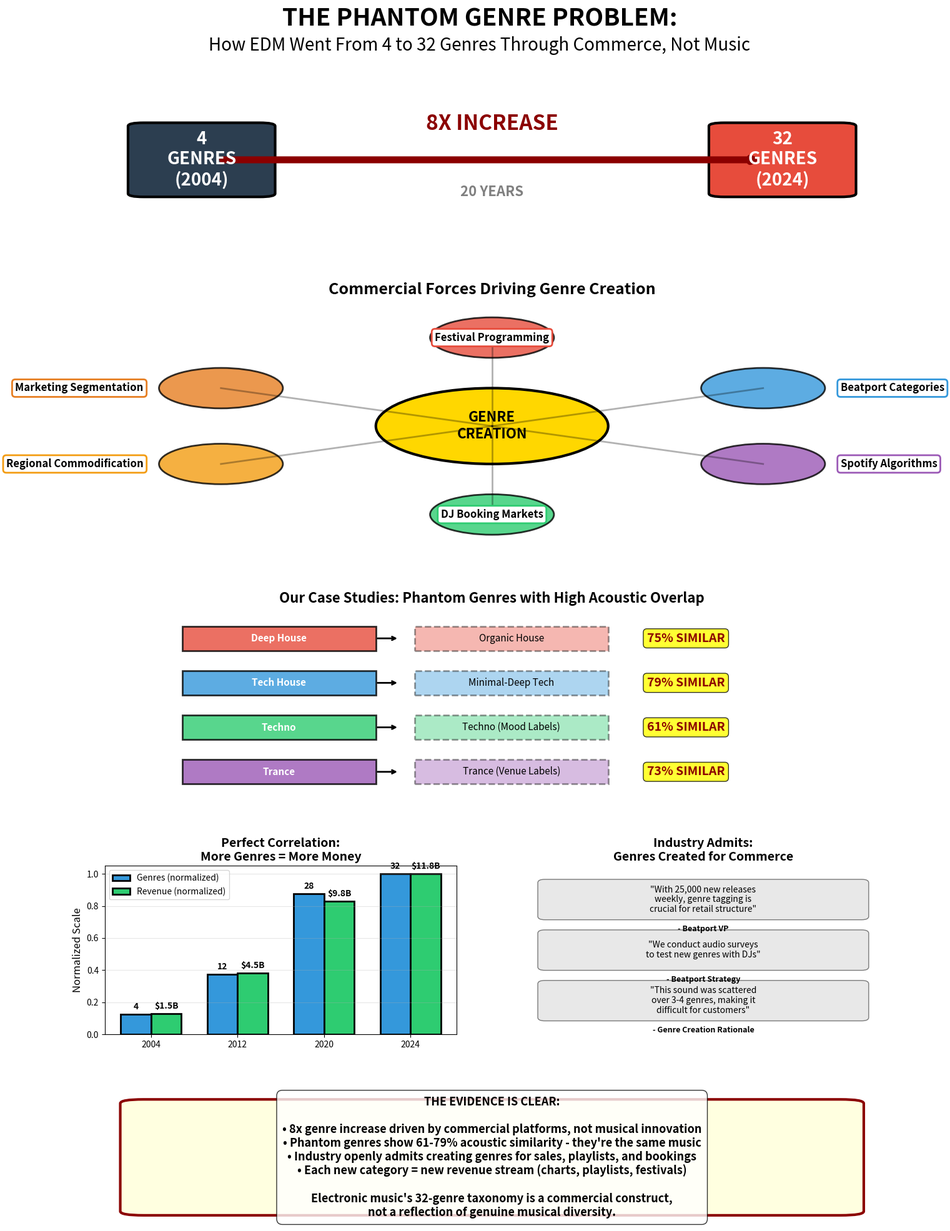

Here is the Python script that generated this plot:
import matplotlib.pyplot as plt
import matplotlib.patches as mpatches
from matplotlib.patches import FancyBboxPatch, Circle, Rectangle
import numpy as np

def create_summary_infographic():
    """Create a comprehensive infographic summarizing the findings"""
    
    fig = plt.figure(figsize=(16, 20))
    
    # Main title
    fig.text(0.5, 0.98, 'THE PHANTOM GENRE PROBLEM:', ha='center', 
            fontsize=28, weight='bold')
    fig.text(0.5, 0.96, 'How EDM Went From 4 to 32 Genres Through Commerce, Not Music', 
            ha='center', fontsize=20, style='italic')
    
    # Create grid layout
    gs = fig.add_gridspec(5, 2, height_ratios=[1, 1.5, 1.2, 1, 0.8], 
                         hspace=0.3, wspace=0.2,
                         top=0.94, bottom=0.02)
    
    # Panel 1: The 8x explosion
    ax1 = fig.add_subplot(gs[0, :])
    
    # Draw arrow showing increase
    arrow_y = 0.5
    ax1.annotate('', xy=(0.85, arrow_y), xytext=(0.15, arrow_y),
                arrowprops=dict(arrowstyle='->', lw=8, color='darkred'))
    
    # 2004 box
    box_2004 = FancyBboxPatch((0.05, 0.3), 0.15, 0.4,
                             boxstyle="round,pad=0.02",
                             facecolor='#2c3e50', edgecolor='black', linewidth=3)
    ax1.add_patch(box_2004)
    ax1.text(0.125, 0.5, '4\nGENRES\n(2004)', ha='center', va='center',
            color='white', fontsize=20, weight='bold')
    
    # 2024 box
    box_2024 = FancyBboxPatch((0.8, 0.3), 0.15, 0.4,
                             boxstyle="round,pad=0.02",
                             facecolor='#e74c3c', edgecolor='black', linewidth=3)
    ax1.add_patch(box_2024)
    ax1.text(0.875, 0.5, '32\nGENRES\n(2024)', ha='center', va='center',
            color='white', fontsize=20, weight='bold')
    
    # 8x label
    ax1.text(0.5, arrow_y + 0.15, '8X INCREASE', ha='center', va='bottom',
            fontsize=24, weight='bold', color='darkred')
    ax1.text(0.5, arrow_y - 0.15, '20 YEARS', ha='center', va='top',
            fontsize=16, weight='bold', color='gray')
    
    ax1.set_xlim(0, 1)
    ax1.set_ylim(0, 1)
    ax1.axis('off')
    
    # Panel 2: Commercial drivers wheel
    ax2 = fig.add_subplot(gs[1, :])
    
    # Center circle
    center = Circle((0.5, 0.5), 0.15, facecolor='gold', edgecolor='black', linewidth=3)
    ax2.add_patch(center)
    ax2.text(0.5, 0.5, 'GENRE\nCREATION', ha='center', va='center',
            fontsize=16, weight='bold')
    
    # Drivers around the circle
    drivers = [
        ('Festival Programming', 0.5, 0.85, '#e74c3c'),
        ('Beatport Categories', 0.85, 0.65, '#3498db'),
        ('Spotify Algorithms', 0.85, 0.35, '#9b59b6'),
        ('DJ Booking Markets', 0.5, 0.15, '#2ecc71'),
        ('Regional Commodification', 0.15, 0.35, '#f39c12'),
        ('Marketing Segmentation', 0.15, 0.65, '#e67e22')
    ]
    
    for driver, x, y, color in drivers:
        # Connection line
        ax2.plot([0.5, x], [0.5, y], 'k-', alpha=0.3, linewidth=2)
        
        # Driver circle
        driver_circle = Circle((x, y), 0.08, facecolor=color, 
                              edgecolor='black', linewidth=2, alpha=0.8)
        ax2.add_patch(driver_circle)
        
        # Label
        ha = 'left' if x > 0.5 else 'right' if x < 0.5 else 'center'
        x_offset = 0.1 if x > 0.5 else -0.1 if x < 0.5 else 0
        ax2.text(x + x_offset, y, driver, ha=ha, va='center',
                fontsize=12, weight='bold',
                bbox=dict(boxstyle='round,pad=0.3', facecolor='white', 
                         edgecolor=color, linewidth=2))
    
    ax2.set_xlim(0, 1)
    ax2.set_ylim(0, 1)
    ax2.set_title('Commercial Forces Driving Genre Creation', 
                 fontsize=18, weight='bold')
    ax2.axis('off')
    
    # Panel 3: Phantom pairs comparison
    ax3 = fig.add_subplot(gs[2, :])
    
    pairs = [
        ('Deep House', 'Organic House', '75%', '#e74c3c'),
        ('Tech House', 'Minimal-Deep Tech', '79%', '#3498db'),
        ('Techno', 'Techno (Mood Labels)', '61%', '#2ecc71'),
        ('Trance', 'Trance (Venue Labels)', '73%', '#9b59b6')
    ]
    
    y_start = 0.85
    for i, (orig, phantom, sim, color) in enumerate(pairs):
        y = y_start - i * 0.22
        
        # Original
        orig_box = Rectangle((0.1, y-0.06), 0.25, 0.12, 
                           facecolor=color, edgecolor='black', linewidth=2, alpha=0.8)
        ax3.add_patch(orig_box)
        ax3.text(0.225, y, orig, ha='center', va='center',
                fontsize=11, weight='bold', color='white')
        
        # Arrow
        ax3.annotate('', xy=(0.38, y), xytext=(0.35, y),
                    arrowprops=dict(arrowstyle='->', lw=2, color='black'))
        
        # Phantom
        phantom_box = Rectangle((0.4, y-0.06), 0.25, 0.12,
                              facecolor=color, edgecolor='black', 
                              linewidth=2, alpha=0.4, linestyle='--')
        ax3.add_patch(phantom_box)
        ax3.text(0.525, y, phantom, ha='center', va='center',
                fontsize=11, style='italic')
        
        # Similarity
        ax3.text(0.7, y, f'{sim} SIMILAR', ha='left', va='center',
                fontsize=14, weight='bold', color='darkred',
                bbox=dict(boxstyle='round,pad=0.3', facecolor='yellow', alpha=0.8))
    
    ax3.set_xlim(0, 1)
    ax3.set_ylim(0, 1)
    ax3.set_title('Our Case Studies: Phantom Genres with High Acoustic Overlap', 
                 fontsize=16, weight='bold')
    ax3.axis('off')
    
    # Panel 4: Money correlation
    ax4 = fig.add_subplot(gs[3, 0])
    
    # Data
    years = [2004, 2012, 2020, 2024]
    genres = [4, 12, 28, 32]
    revenue = [1.5, 4.5, 9.8, 11.8]
    
    # Normalize for visualization
    genres_norm = np.array(genres) / max(genres)
    revenue_norm = np.array(revenue) / max(revenue)
    
    # Plot bars
    x = np.arange(len(years))
    width = 0.35
    
    bars1 = ax4.bar(x - width/2, genres_norm, width, label='Genres (normalized)',
                    color='#3498db', edgecolor='black', linewidth=2)
    bars2 = ax4.bar(x + width/2, revenue_norm, width, label='Revenue (normalized)',
                    color='#2ecc71', edgecolor='black', linewidth=2)
    
    # Add actual values
    for i, (g, r) in enumerate(zip(genres, revenue)):
        ax4.text(i - width/2, genres_norm[i] + 0.02, str(g), 
                ha='center', va='bottom', fontsize=10, weight='bold')
        ax4.text(i + width/2, revenue_norm[i] + 0.02, f'${r}B', 
                ha='center', va='bottom', fontsize=10, weight='bold')
    
    ax4.set_xticks(x)
    ax4.set_xticklabels(years)
    ax4.set_ylabel('Normalized Scale', fontsize=12)
    ax4.set_title('Perfect Correlation:\nMore Genres = More Money', 
                 fontsize=14, weight='bold')
    ax4.legend()
    ax4.grid(axis='y', alpha=0.3)
    
    # Panel 5: Key quotes
    ax5 = fig.add_subplot(gs[3, 1])
    
    quotes = [
        "With 25,000 new releases\nweekly, genre tagging is\ncrucial for retail structure",
        "We conduct audio surveys\nto test new genres with DJs",
        "This sound was scattered\nover 3-4 genres, making it\ndifficult for customers"
    ]
    
    sources = ["Beatport VP", "Beatport Strategy", "Genre Creation Rationale"]
    
    y = 0.85
    for quote, source in zip(quotes, sources):
        # Quote box
        quote_box = FancyBboxPatch((0.05, y-0.15), 0.9, 0.2,
                                  boxstyle="round,pad=0.02",
                                  facecolor='lightgray', 
                                  edgecolor='black',
                                  linewidth=1, alpha=0.5)
        ax5.add_patch(quote_box)
        ax5.text(0.5, y-0.05, f'"{quote}"', ha='center', va='center',
                fontsize=10, style='italic')
        ax5.text(0.5, y-0.2, f'- {source}', ha='center', va='top',
                fontsize=9, weight='bold')
        y -= 0.3
    
    ax5.set_xlim(0, 1)
    ax5.set_ylim(0, 1)
    ax5.set_title('Industry Admits:\nGenres Created for Commerce', 
                 fontsize=14, weight='bold')
    ax5.axis('off')
    
    # Panel 6: Conclusion
    ax6 = fig.add_subplot(gs[4, :])
    
    conclusion_text = (
        "THE EVIDENCE IS CLEAR:\n\n"
        "• 8x genre increase driven by commercial platforms, not musical innovation\n"
        "• Phantom genres show 61-79% acoustic similarity - they're the same music\n"
        "• Industry openly admits creating genres for sales, playlists, and bookings\n"
        "• Each new category = new revenue stream (charts, playlists, festivals)\n\n"
        "Electronic music's 32-genre taxonomy is a commercial construct,\n"
        "not a reflection of genuine musical diversity."
    )
    
    conclusion_box = FancyBboxPatch((0.05, 0.1), 0.9, 0.8,
                                   boxstyle="round,pad=0.03",
                                   facecolor='lightyellow', 
                                   edgecolor='darkred',
                                   linewidth=3)
    ax6.add_patch(conclusion_box)
    ax6.text(0.5, 0.5, conclusion_text, ha='center', va='center',
            fontsize=13, weight='bold',
            bbox=dict(boxstyle='round,pad=0.5', facecolor='white', alpha=0.8))
    
    ax6.set_xlim(0, 1)
    ax6.set_ylim(0, 1)
    ax6.axis('off')
    
    plt.tight_layout()
    plt.savefig('edm_genre_infographic.png', dpi=300, bbox_inches='tight')
    plt.close()

# Generate visualization
if __name__ == "__main__":
    create_summary_infographic()
    print("✓ Created comprehensive EDM genre infographic")
